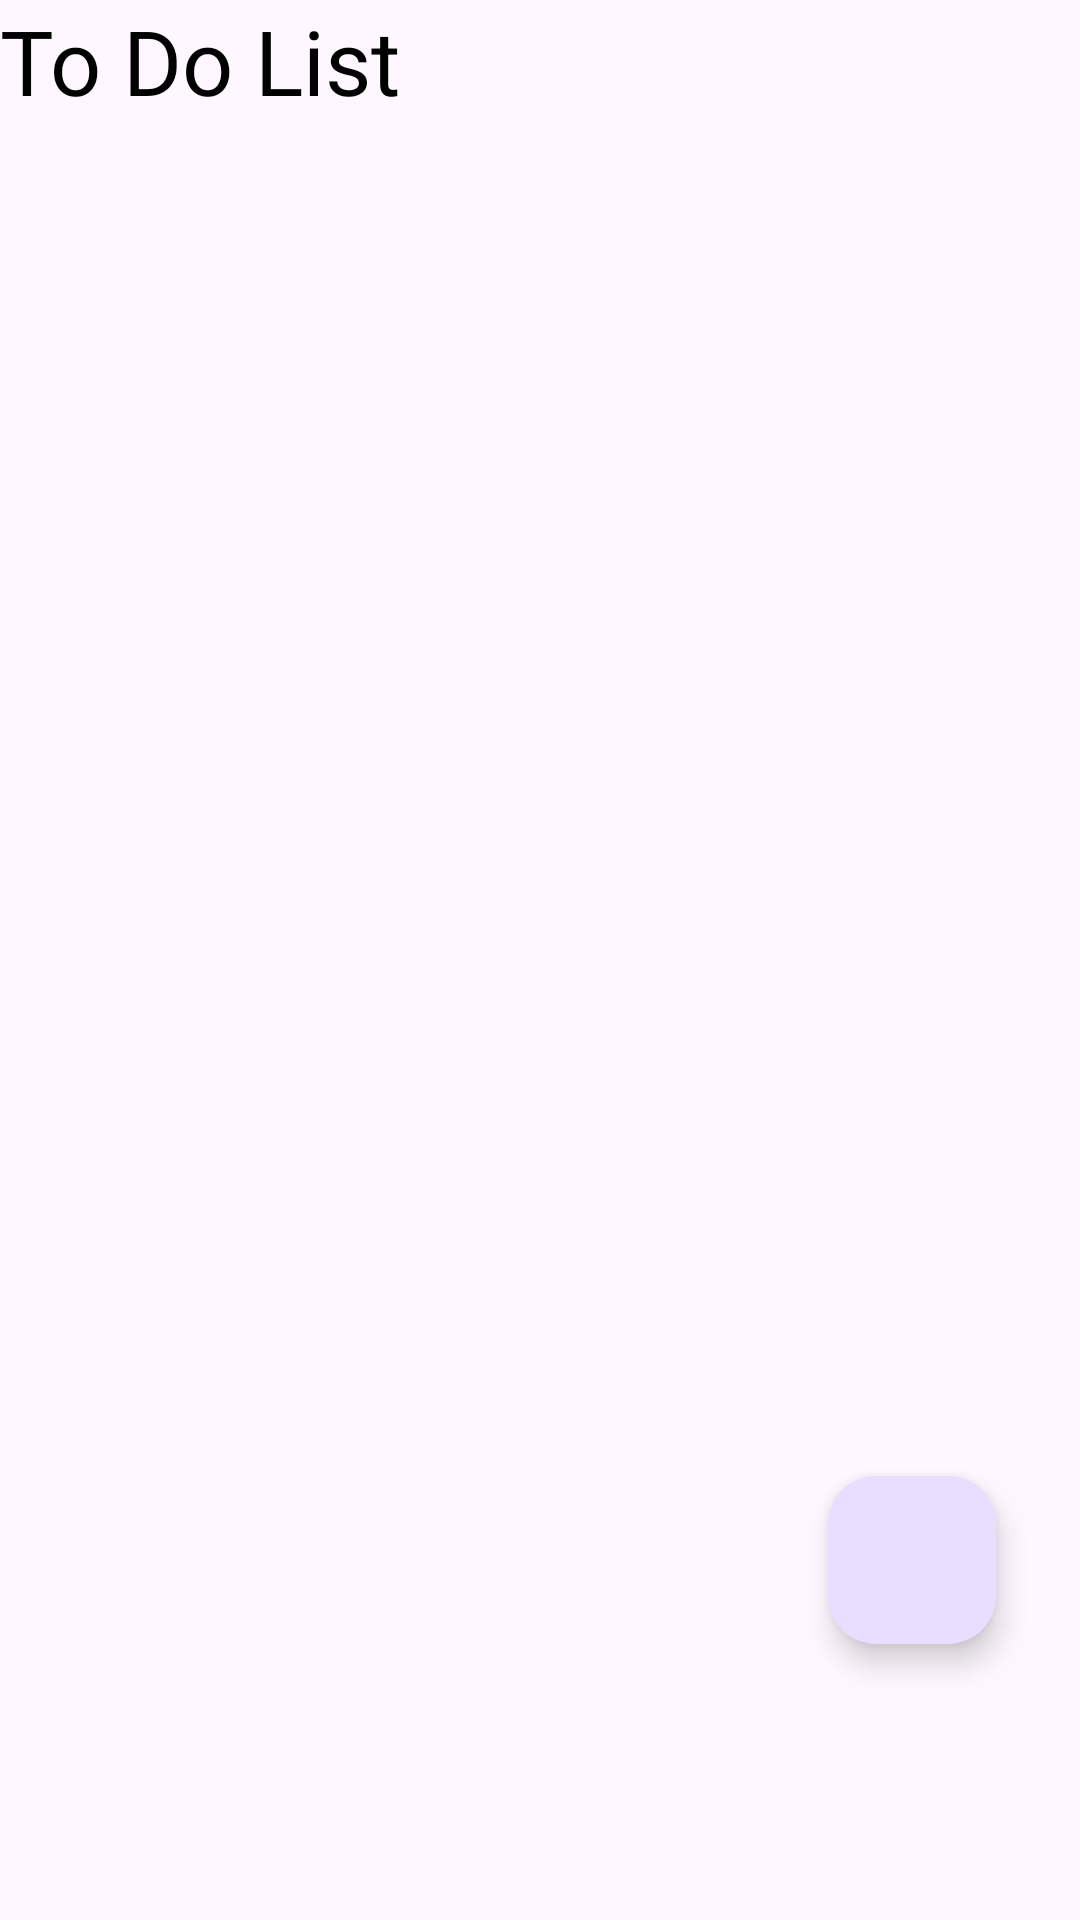

Produce the Android XML layout that renders to this screen, including the resource entries it uses.
<!-- AndroidManifest.xml: application theme Theme.TheStuddyProject -->
<!-- res/layout/fragment_todo.xml -->
<?xml version="1.0" encoding="utf-8"?>
<androidx.constraintlayout.widget.ConstraintLayout
    xmlns:android="http://schemas.android.com/apk/res/android"
    xmlns:app="http://schemas.android.com/apk/res-auto"
    xmlns:tools="http://schemas.android.com/tools"
    android:layout_width="match_parent"
    android:layout_height="match_parent"
    tools:context=".MainPage"
    >

    <TextView
        android:id="@+id/textView"
        android:layout_width="wrap_content"
        android:layout_height="wrap_content"
        android:layout_centerInParent="true"
        android:text="To Do List"
        android:textColor="@color/black"
        android:textSize="30sp" />

    <com.google.android.material.floatingactionbutton.FloatingActionButton
        android:id="@+id/floatingActionButton"
        android:layout_width="wrap_content"
        android:layout_height="wrap_content"
        android:layout_marginEnd="28dp"
        android:layout_marginBottom="92dp"
        android:clickable="true"
        android:src="@drawable/baseline_add_24"
        android:tint="#599BD4"
        app:layout_constraintBottom_toBottomOf="parent"
        app:layout_constraintEnd_toEndOf="parent" />

    <androidx.recyclerview.widget.RecyclerView
        android:id="@+id/mRecyclerView"
        android:layout_width="409dp"
        android:layout_height="541dp"
        app:layout_constraintBottom_toTopOf="@+id/floatingActionButton"
        app:layout_constraintEnd_toEndOf="parent"
        app:layout_constraintStart_toStartOf="parent"
        app:layout_constraintTop_toBottomOf="@+id/textView" />

</androidx.constraintlayout.widget.ConstraintLayout>
<!-- resources referenced by this layout -->
<resources>
  <style name="Theme.TheStuddyProject" parent="Base.Theme.TheStuddyProject" />
  <style name="Base.Theme.TheStuddyProject" parent="Theme.Material3.DayNight.NoActionBar">
          
          
      </style>
  <!-- not gathered from this repository: default colours our renderer supplied (Android Studio template values) -->
  <color name="black">#FF000000</color>
</resources>
